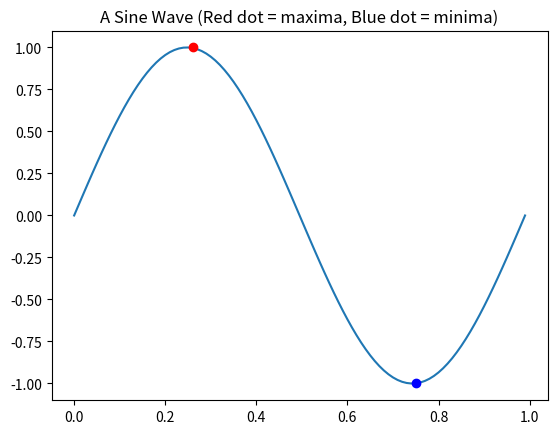
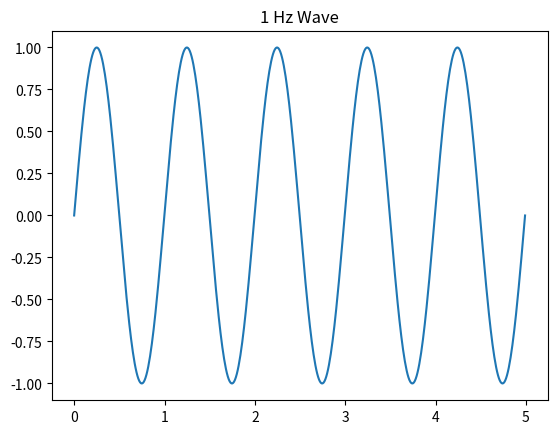
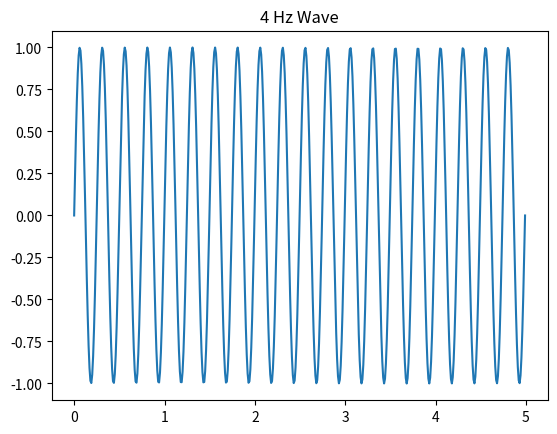
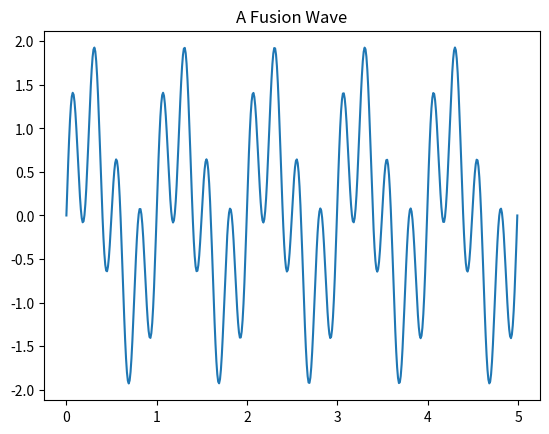
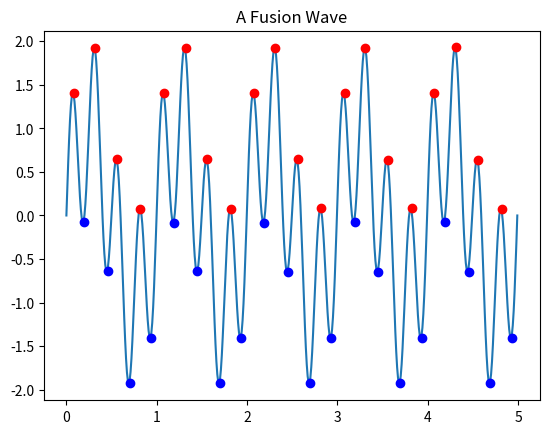
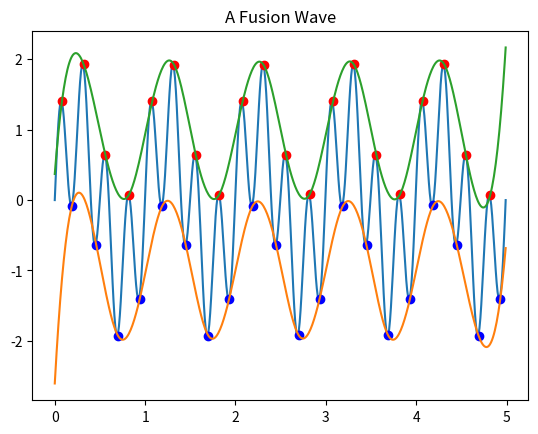
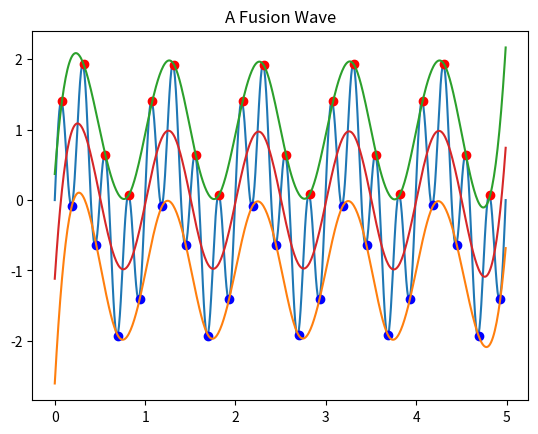
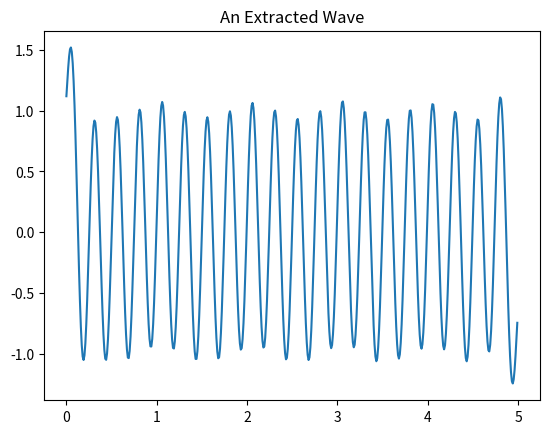
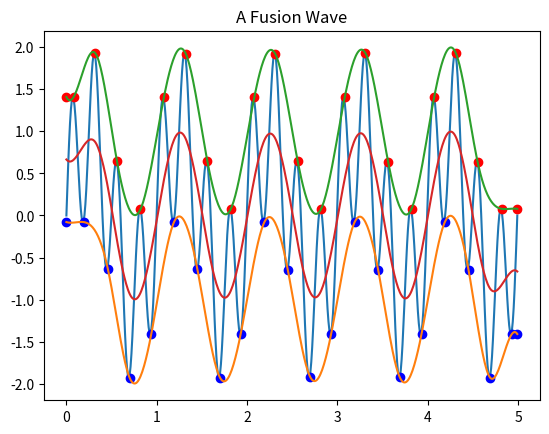
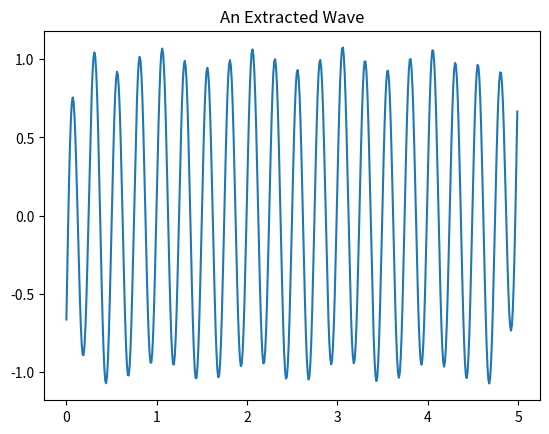
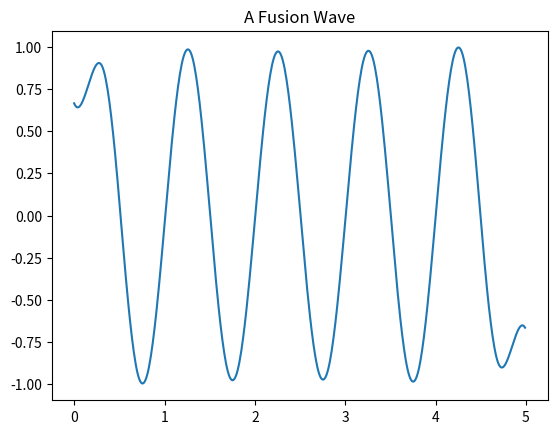
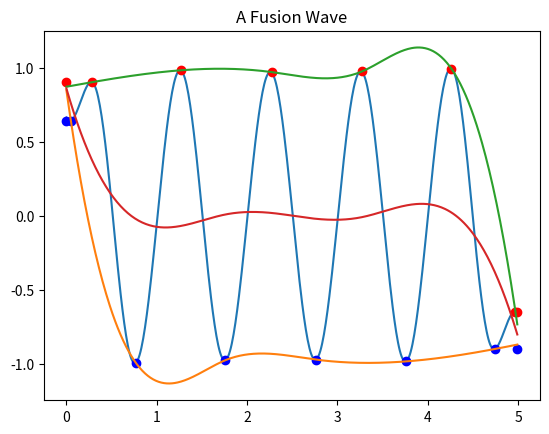
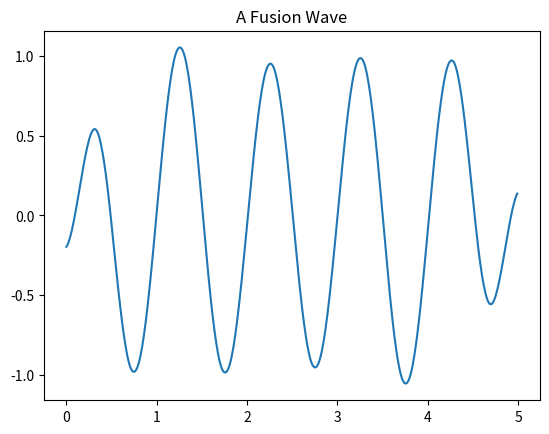
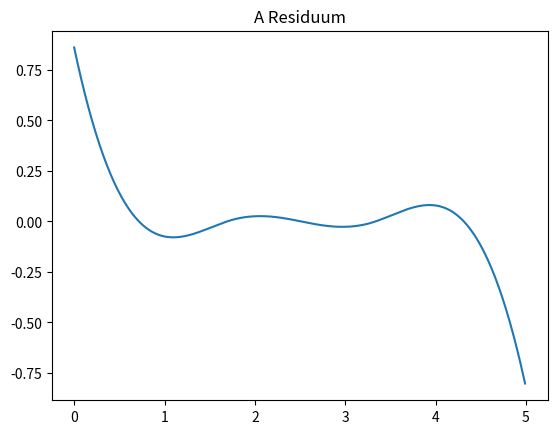
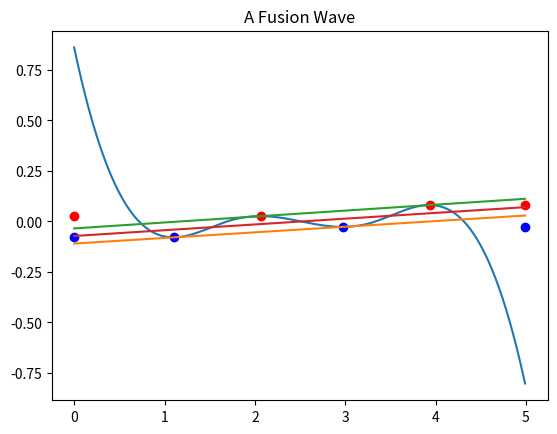
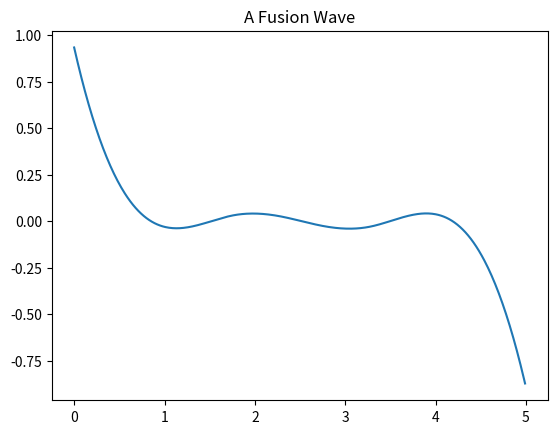

Recreate these plots in Python, in order.
import sys
import scipy.io
import numpy as np
import matplotlib.pyplot as plt

#setting
minus_step = 9
frequency = 1
total_time = 1
res = 0.01

time = np.arange(0, total_time, res)
amplitude = np.sin(2 * np.pi * frequency * total_time 
                   * (time/time[-1]))
np.mean(amplitude)

nodata_flag = np.nan
envelope_max = np.zeros(len(amplitude))
envelope_min = np.zeros(len(amplitude))
envelope_max[:] = nodata_flag
envelope_min[:] = nodata_flag

minima_total = 0
maxima_total = 0
graph_stat_history = 'up'
graph_stat_recent = 'up'
for i in range(len(amplitude)):
  if i == 1:
    if amplitude[i] > amplitude[i-1]:
      graph_stat_recent = 'up'
      graph_stat_history = 'up'
    elif amplitude[i] < amplitude[i-1]:
      graph_stat_recent = 'down'
      graph_stat_history = 'down'
    else:
      graph_stat_recent = graph_stat_history
    continue
  if amplitude[i] > amplitude[i-1]:
    graph_stat_recent = 'up'
  elif amplitude[i] < amplitude[i-1]:
    graph_stat_recent = 'down'
  else:
    graph_stat_recent = graph_stat_history
	
  if graph_stat_recent != graph_stat_history:
    if graph_stat_recent == 'up':
      envelope_min[i] = amplitude[i-1]
      minima_total += 1
      graph_stat_history = 'up'
    elif graph_stat_recent == 'down':
      envelope_max[i] = amplitude[i-1]
      maxima_total += 1
      graph_stat_history = 'down'

print('Total minima', minima_total)
print('Total maxima', maxima_total)
plt.title('A Sine Wave (Red dot = maxima, Blue dot = minima)')
plt.plot(time, amplitude)
plt.plot(time, envelope_min, 'bo')
plt.plot(time, envelope_max, 'ro')
plt.show()

frequency_1 = 1
frequency_2 = 4
total_time_test = 5
res_test = 0.01

time_test = np.arange(0, total_time_test, res_test)
amplitude_1 = np.sin(2 * np.pi * frequency_1 * total_time_test \
                     * (time_test/time_test[-1]))
amplitude_2 = np.sin(2 * np.pi * frequency_2 * total_time_test \
                     * (time_test/time_test[-1]))
amplitude_fusion = amplitude_1 + amplitude_2
plt.plot(time_test, amplitude_1)
plt.title('%s Hz Wave'%(frequency_1))
plt.show()
plt.close()
plt.plot(time_test, amplitude_2)
plt.title('%s Hz Wave'%(frequency_2))
plt.show()
plt.close()
plt.plot(time_test, amplitude_fusion)
plt.title('A Fusion Wave')
plt.show()
plt.close()

nodata_flag = np.nan
envelope_max_test = np.zeros(len(amplitude_fusion))
envelope_min_test = np.zeros(len(amplitude_fusion))
envelope_max_test[:] = nodata_flag
envelope_min_test[:] = nodata_flag

minima_total = 0
maxima_total = 0
graph_stat_history = 'up'
graph_stat_recent = 'up'
for i in range(len(amplitude_fusion)):
  if i == 1:
    if amplitude_fusion[i] > amplitude_fusion[i-1]:
      graph_stat_recent = 'up'
      graph_stat_history = 'up'
    elif amplitude_fusion[i] < amplitude_fusion[i-1]:
      graph_stat_recent = 'down'
      graph_stat_history = 'down'
    else:
      graph_stat_recent = graph_stat_history
    continue
  if amplitude_fusion[i] > amplitude_fusion[i-1]:
    graph_stat_recent = 'up'
  elif amplitude_fusion[i] < amplitude_fusion[i-1]:
    graph_stat_recent = 'down'
  else:
    graph_stat_recent = graph_stat_history
	
  if graph_stat_recent != graph_stat_history:
    if graph_stat_recent == 'up':
      envelope_min_test[i] = amplitude_fusion[i-1]
      minima_total += 1
      graph_stat_history = 'up'
    elif graph_stat_recent == 'down':
      envelope_max_test[i] = amplitude_fusion[i-1]
      maxima_total += 1
      graph_stat_history = 'down'

print(maxima_total)
print(minima_total)
plt.title('A Fusion Wave')
plt.plot(time_test, amplitude_fusion)
plt.plot(time_test, envelope_min_test, 'bo')
plt.plot(time_test, envelope_max_test, 'ro')

from scipy.interpolate import CubicSpline

all_minima_point = []
all_minima_point_time = []
all_maxima_point = []
all_maxima_point_time = []
for i in range(len(envelope_min_test)):
  if not np.isnan(envelope_min_test[i]):
    all_minima_point.append(envelope_min_test[i])
    all_minima_point_time.append(time_test[i])

for i in range(len(envelope_max_test)):
  if not np.isnan(envelope_max_test[i]):
    all_maxima_point.append(envelope_max_test[i])
    all_maxima_point_time.append(time_test[i])

all_minima_point = np.asarray(all_minima_point)
all_minima_point_time = np.asarray(all_minima_point_time)
all_maxima_point = np.asarray(all_maxima_point)
all_maxima_point_time = np.asarray(all_maxima_point_time)

#print(all_maxima_point, all_minima_point)
cs_minima = CubicSpline(all_minima_point_time, \
                        all_minima_point)
cs_maxima = CubicSpline(all_maxima_point_time, \
                        all_maxima_point)
#print(cs_minima, cs_maxima)
envelope_minima_cs = cs_minima(time_test)
envelope_maxima_cs = cs_maxima(time_test)
#print(envelope_minima_cs)

plt.title('A Fusion Wave')
plt.plot(time_test, amplitude_fusion)
plt.plot(time_test, envelope_min_test, 'bo')
plt.plot(time_test, envelope_max_test, 'ro')
plt.plot(time_test, envelope_minima_cs)
plt.plot(time_test, envelope_maxima_cs)

mid_value = np.zeros(len(envelope_maxima_cs))
for i in range(len(mid_value)):
  mid_value[i] = (envelope_maxima_cs[i] + \
                  envelope_minima_cs[i]) / 2

plt.title('A Fusion Wave')
plt.plot(time_test, amplitude_fusion)
plt.plot(time_test, envelope_min_test, 'bo')
plt.plot(time_test, envelope_max_test, 'ro')
plt.plot(time_test, envelope_minima_cs)
plt.plot(time_test, envelope_maxima_cs)
plt.plot(time_test, mid_value)

extracted_val = amplitude_fusion - mid_value
plt.title('An Extracted Wave')
plt.plot(time_test, extracted_val)

nodata_flag = np.nan
envelope_max_test = np.zeros(len(amplitude_fusion))
envelope_min_test = np.zeros(len(amplitude_fusion))
envelope_max_test[:] = nodata_flag
envelope_min_test[:] = nodata_flag

minima_total = 0
maxima_total = 0
graph_stat_history = 'up'
graph_stat_recent = 'up'
for i in range(len(amplitude_fusion)):
  if i == 1:
    if amplitude_fusion[i] > amplitude_fusion[i-1]:
      graph_stat_recent = 'up'
      graph_stat_history = 'up'
    elif amplitude_fusion[i] < amplitude_fusion[i-1]:
      graph_stat_recent = 'down'
      graph_stat_history = 'down'
    else:
      graph_stat_recent = graph_stat_history
    continue
  if amplitude_fusion[i] > amplitude_fusion[i-1]:
    graph_stat_recent = 'up'
  elif amplitude_fusion[i] < amplitude_fusion[i-1]:
    graph_stat_recent = 'down'
  else:
    graph_stat_recent = graph_stat_history
	
  if graph_stat_recent != graph_stat_history:
    if graph_stat_recent == 'up':
      envelope_min_test[i] = amplitude_fusion[i-1]
      minima_total += 1
      graph_stat_history = 'up'
    elif graph_stat_recent == 'down':
      envelope_max_test[i] = amplitude_fusion[i-1]
      maxima_total += 1
      graph_stat_history = 'down'

#boundary condition of minima
for i in range(len(envelope_min_test)):
  if not np.isnan(envelope_min_test[i]):
    envelope_min_test[0] = envelope_min_test[i]
    break
envelope_min_test_reverse = envelope_min_test[::-1]
for i in range(len(envelope_min_test_reverse)):
  if not np.isnan(envelope_min_test_reverse[i]):
    envelope_min_test[-1] = envelope_min_test_reverse[i]
    break

#boundary condition of maxima
for i in range(len(envelope_max_test)):
  if not np.isnan(envelope_max_test[i]):
    envelope_max_test[0] = envelope_max_test[i]
    break
envelope_max_test_reverse = envelope_max_test[::-1]
for i in range(len(envelope_max_test_reverse)):
  if not np.isnan(envelope_max_test_reverse[i]):
    envelope_max_test[-1] = envelope_max_test_reverse[i]
    break

all_minima_point = []
all_minima_point_time = []
all_maxima_point = []
all_maxima_point_time = []
for i in range(len(envelope_min_test)):
  if not np.isnan(envelope_min_test[i]):
    all_minima_point.append(envelope_min_test[i])
    all_minima_point_time.append(time_test[i])

for i in range(len(envelope_max_test)):
  if not np.isnan(envelope_max_test[i]):
    all_maxima_point.append(envelope_max_test[i])
    all_maxima_point_time.append(time_test[i])

all_minima_point = np.asarray(all_minima_point)
all_minima_point_time = np.asarray(all_minima_point_time)
all_maxima_point = np.asarray(all_maxima_point)
all_maxima_point_time = np.asarray(all_maxima_point_time)

#print(all_maxima_point, all_minima_point)
cs_minima = CubicSpline(all_minima_point_time, 
                        all_minima_point)
cs_maxima = CubicSpline(all_maxima_point_time, 
                        all_maxima_point)
#print(cs_minima, cs_maxima)
envelope_minima_cs = cs_minima(time_test)
envelope_maxima_cs = cs_maxima(time_test)
#print(envelope_minima_cs)

mid_value = np.zeros(len(envelope_maxima_cs))
for i in range(len(mid_value)):
  mid_value[i] = (envelope_maxima_cs[i] + 
                  envelope_minima_cs[i])/2

plt.title('A Fusion Wave')
plt.plot(time_test, amplitude_fusion)
plt.plot(time_test, envelope_min_test, 'bo')
plt.plot(time_test, envelope_max_test, 'ro')
plt.plot(time_test, envelope_minima_cs)
plt.plot(time_test, envelope_maxima_cs)
plt.plot(time_test, mid_value)
plt.show()
plt.close()

extracted_val = amplitude_fusion - mid_value
plt.title('An Extracted Wave')
plt.plot(time_test, extracted_val)
plt.show()
plt.close()


np.mean(extracted_val)

minima_total = 0
maxima_total = 0
graph_stat_history = 'up'
graph_stat_recent = 'up'
for i in range(len(extracted_val)):
  if i == 1:
    if extracted_val[i] > extracted_val[i-1]:
      graph_stat_recent = 'up'
      graph_stat_history = 'up'
    elif extracted_val[i] < extracted_val[i-1]:
      graph_stat_recent = 'down'
      graph_stat_history = 'down'
    else:
      graph_stat_recent = graph_stat_history
    continue
  if extracted_val[i] > extracted_val[i-1]:
    graph_stat_recent = 'up'
  elif extracted_val[i] < extracted_val[i-1]:
    graph_stat_recent = 'down'
  else:
    graph_stat_recent = graph_stat_history
	
  if graph_stat_recent != graph_stat_history:
    if graph_stat_recent == 'up':
      minima_total += 1
      graph_stat_history = 'up'
    elif graph_stat_recent == 'down':
      maxima_total += 1
      graph_stat_history = 'down'

print('mean:', np.mean(extracted_val))
print('Total minima', minima_total)
print('Total maxima', maxima_total)

amplitude_fusion = amplitude_fusion - extracted_val

plt.title('A Fusion Wave')
plt.plot(time_test, amplitude_fusion)
plt.show()
plt.close()


envelope_max_test = np.zeros(len(amplitude_fusion))
envelope_min_test = np.zeros(len(amplitude_fusion))
envelope_max_test[:] = nodata_flag
envelope_min_test[:] = nodata_flag

minima_total = 0
maxima_total = 0
graph_stat_history = 'up'
graph_stat_recent = 'up'
for i in range(len(amplitude_fusion)):
  if i == 1:
    if amplitude_fusion[i] > amplitude_fusion[i-1]:
      graph_stat_recent = 'up'
      graph_stat_history = 'up'
    elif amplitude_fusion[i] < amplitude_fusion[i-1]:
      graph_stat_recent = 'down'
      graph_stat_history = 'down'
    else:
      graph_stat_recent = graph_stat_history
    continue
  if amplitude_fusion[i] > amplitude_fusion[i-1]:
    graph_stat_recent = 'up'
  elif amplitude_fusion[i] < amplitude_fusion[i-1]:
    graph_stat_recent = 'down'
  else:
    graph_stat_recent = graph_stat_history
	
  if graph_stat_recent != graph_stat_history:
    if graph_stat_recent == 'up':
      envelope_min_test[i] = amplitude_fusion[i-1]
      minima_total += 1
      graph_stat_history = 'up'
    elif graph_stat_recent == 'down':
      envelope_max_test[i] = amplitude_fusion[i-1]
      maxima_total += 1
      graph_stat_history = 'down'

all_minima_point = []
all_minima_point_time = []
all_maxima_point = []
all_maxima_point_time = []
for i in range(len(envelope_min_test)):
  if not np.isnan(envelope_min_test[i]):
    all_minima_point.append(envelope_min_test[i])
    all_minima_point_time.append(time_test[i])

for i in range(len(envelope_max_test)):
  if not np.isnan(envelope_max_test[i]):
    all_maxima_point.append(envelope_max_test[i])
    all_maxima_point_time.append(time_test[i])

all_minima_point = np.asarray(all_minima_point)
all_minima_point_time = np.asarray(all_minima_point_time)
all_maxima_point = np.asarray(all_maxima_point)
all_maxima_point_time = np.asarray(all_maxima_point_time)

#boundary condition of minima
for i in range(len(envelope_min_test)):
  if not np.isnan(envelope_min_test[i]):
    envelope_min_test[0] = envelope_min_test[i]
    break
envelope_min_test_reverse = envelope_min_test[::-1]
for i in range(len(envelope_min_test_reverse)):
  if not np.isnan(envelope_min_test_reverse[i]):
    envelope_min_test[-1] = envelope_min_test_reverse[i]
    break

#boundary condition of maxima
for i in range(len(envelope_max_test)):
  if not np.isnan(envelope_max_test[i]):
    envelope_max_test[0] = envelope_max_test[i]
    break
envelope_max_test_reverse = envelope_max_test[::-1]
for i in range(len(envelope_max_test_reverse)):
  if not np.isnan(envelope_max_test_reverse[i]):
    envelope_max_test[-1] = envelope_max_test_reverse[i]
    break

#print(all_maxima_point, all_minima_point)
cs_minima = CubicSpline(all_minima_point_time, 
                        all_minima_point)
cs_maxima = CubicSpline(all_maxima_point_time, 
                        all_maxima_point)
#print(cs_minima, cs_maxima)
envelope_minima_cs = cs_minima(time_test)
envelope_maxima_cs = cs_maxima(time_test)
#print(envelope_minima_cs)

mid_value = np.zeros(len(envelope_maxima_cs))
for i in range(len(mid_value)):
  mid_value[i] = (envelope_maxima_cs[i] + 
                  envelope_minima_cs[i]) / 2

plt.title('A Fusion Wave')
plt.plot(time_test, amplitude_fusion)
plt.plot(time_test, envelope_min_test, 'bo')
plt.plot(time_test, envelope_max_test, 'ro')
plt.plot(time_test, envelope_minima_cs)
plt.plot(time_test, envelope_maxima_cs)
plt.plot(time_test, mid_value)
plt.show()
plt.close()

extracted_val_1 = amplitude_fusion - mid_value
plt.title('A Fusion Wave')
plt.plot(time_test, extracted_val_1)
plt.show()
plt.close()

print('mean:', np.mean(extracted_val))
print('Total minima', minima_total)
print('Total maxima', maxima_total)

amplitude_fusion_1 = amplitude_fusion - extracted_val_1

plt.title('A Residuum')
plt.plot(time_test, amplitude_fusion_1)
plt.show()
plt.close()


envelope_max_test = np.zeros(len(amplitude_fusion_1))
envelope_min_test = np.zeros(len(amplitude_fusion_1))
envelope_max_test[:] = nodata_flag
envelope_min_test[:] = nodata_flag

minima_total = 0
maxima_total = 0
graph_stat_history = 'up'
graph_stat_recent = 'up'
for i in range(len(amplitude_fusion_1)):
  if i == 1:
    if amplitude_fusion_1[i] > amplitude_fusion_1[i-1]:
      graph_stat_recent = 'up'
      graph_stat_history = 'up'
    elif amplitude_fusion_1[i] < amplitude_fusion_1[i-1]:
      graph_stat_recent = 'down'
      graph_stat_history = 'down'
    else:
      graph_stat_recent = graph_stat_history
    continue
  if amplitude_fusion_1[i] > amplitude_fusion_1[i-1]:
    graph_stat_recent = 'up'
  elif amplitude_fusion_1[i] < amplitude_fusion_1[i-1]:
    graph_stat_recent = 'down'
  else:
    graph_stat_recent = graph_stat_history
	
  if graph_stat_recent != graph_stat_history:
    if graph_stat_recent == 'up':
      envelope_min_test[i] = amplitude_fusion_1[i-1]
      minima_total += 1
      graph_stat_history = 'up'
    elif graph_stat_recent == 'down':
      envelope_max_test[i] = amplitude_fusion_1[i-1]
      maxima_total += 1
      graph_stat_history = 'down'

all_minima_point = []
all_minima_point_time = []
all_maxima_point = []
all_maxima_point_time = []
for i in range(len(envelope_min_test)):
  if not np.isnan(envelope_min_test[i]):
    all_minima_point.append(envelope_min_test[i])
    all_minima_point_time.append(time_test[i])

for i in range(len(envelope_max_test)):
  if not np.isnan(envelope_max_test[i]):
    all_maxima_point.append(envelope_max_test[i])
    all_maxima_point_time.append(time_test[i])

all_minima_point = np.asarray(all_minima_point)
all_minima_point_time = np.asarray(all_minima_point_time)
all_maxima_point = np.asarray(all_maxima_point)
all_maxima_point_time = np.asarray(all_maxima_point_time)

#boundary condition of minima
for i in range(len(envelope_min_test)):
  if not np.isnan(envelope_min_test[i]):
    envelope_min_test[0] = envelope_min_test[i]
    break
envelope_min_test_reverse = envelope_min_test[::-1]
for i in range(len(envelope_min_test_reverse)):
  if not np.isnan(envelope_min_test_reverse[i]):
    envelope_min_test[-1] = envelope_min_test_reverse[i]
    break

#boundary condition of maxima
for i in range(len(envelope_max_test)):
  if not np.isnan(envelope_max_test[i]):
    envelope_max_test[0] = envelope_max_test[i]
    break
envelope_max_test_reverse = envelope_max_test[::-1]
for i in range(len(envelope_max_test_reverse)):
  if not np.isnan(envelope_max_test_reverse[i]):
    envelope_max_test[-1] = envelope_max_test_reverse[i]
    break

#print(all_maxima_point, all_minima_point)
cs_minima = CubicSpline(all_minima_point_time, all_minima_point)
cs_maxima = CubicSpline(all_maxima_point_time, all_maxima_point)
#print(cs_minima, cs_maxima)
envelope_minima_cs = cs_minima(time_test)
envelope_maxima_cs = cs_maxima(time_test)
#print(envelope_minima_cs)

mid_value = np.zeros(len(envelope_maxima_cs))
for i in range(len(mid_value)):
  mid_value[i] = (envelope_maxima_cs[i] + envelope_minima_cs[i]) / 2

plt.title('A Fusion Wave')
plt.plot(time_test, amplitude_fusion_1)
plt.plot(time_test, envelope_min_test, 'bo')
plt.plot(time_test, envelope_max_test, 'ro')
plt.plot(time_test, envelope_minima_cs)
plt.plot(time_test, envelope_maxima_cs)
plt.plot(time_test, mid_value)
plt.show()
plt.close()

extracted_val_final = amplitude_fusion_1 - mid_value
plt.title('A Fusion Wave')
plt.plot(time_test, extracted_val_final)
plt.show()
plt.close()

print('mean:', np.mean(extracted_val))
print('Total minima', minima_total)
print('Total maxima', maxima_total)

amplitude_fusion_final = amplitude_fusion_1 - extracted_val_final

plt.title('A Residuum')
plt.plot(time_test, amplitude_fusion_final)
plt.show()
plt.close()
